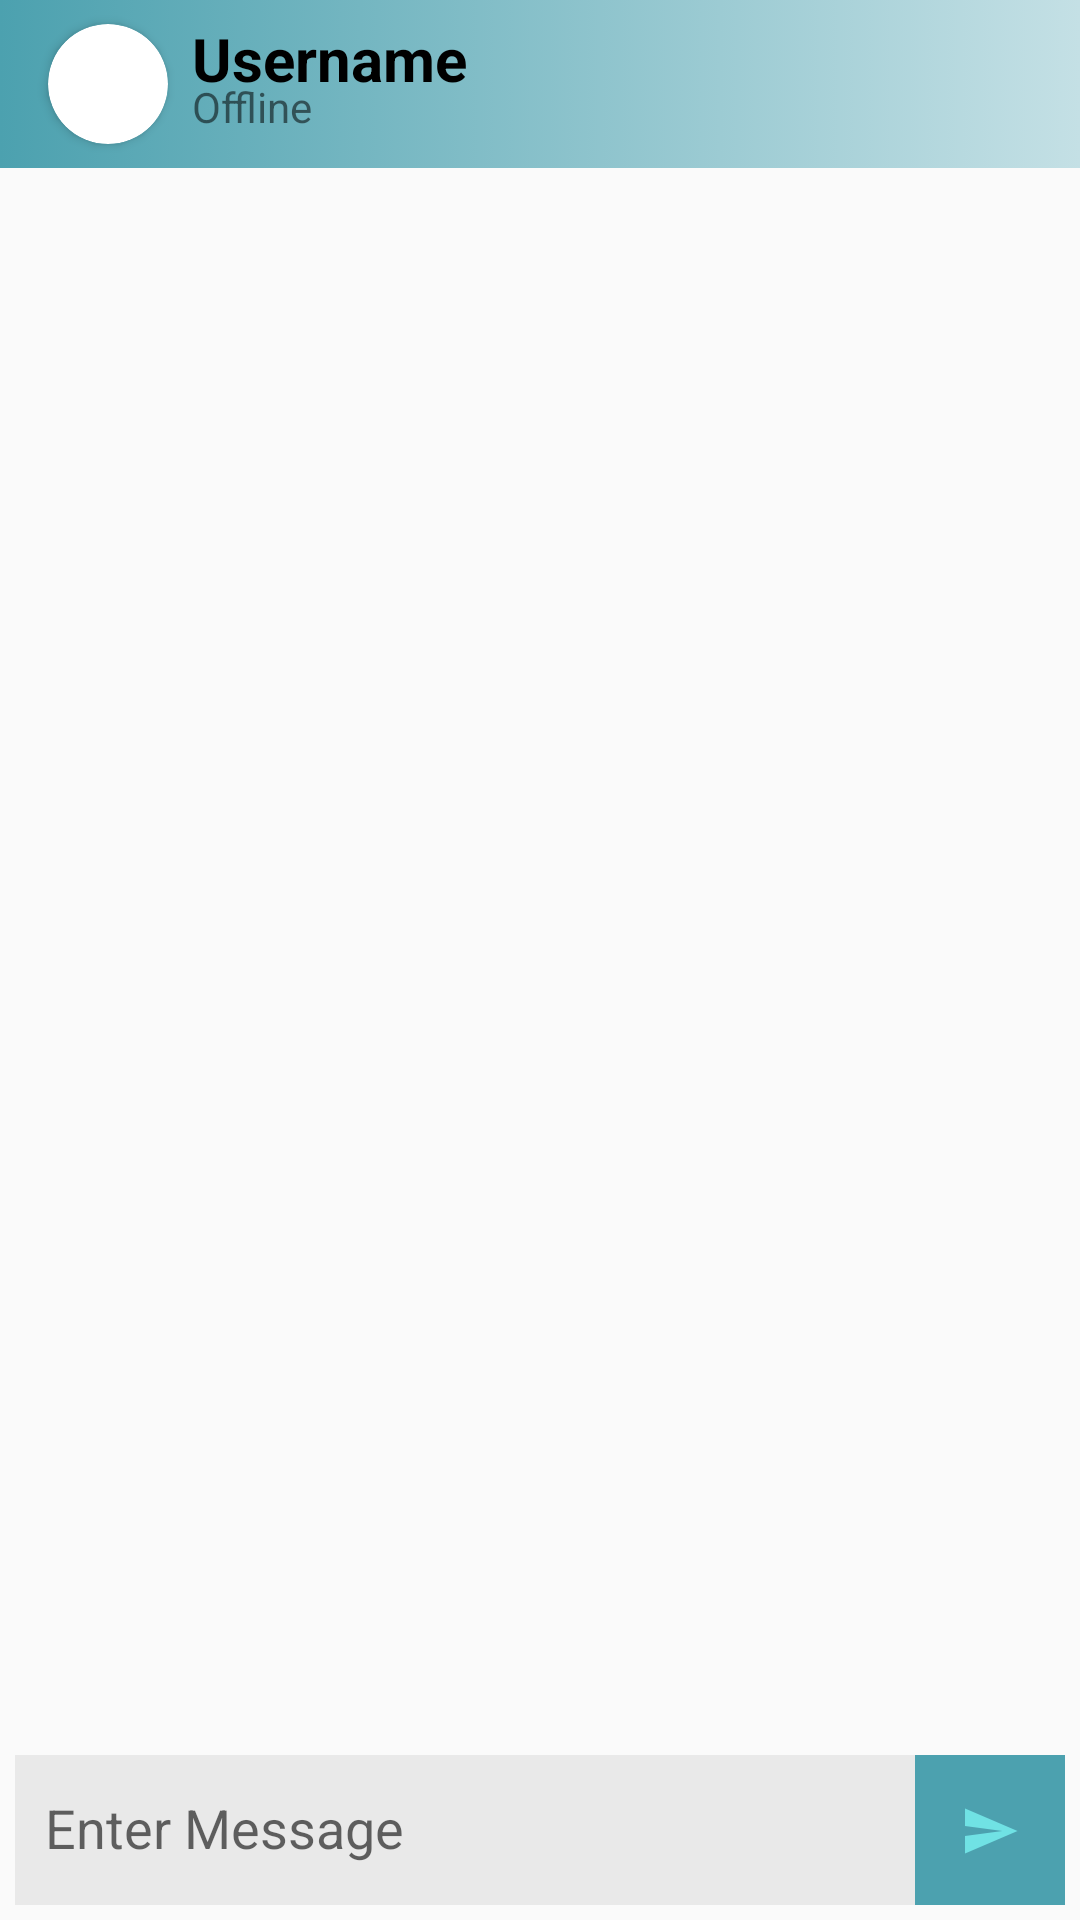

This screen was rendered from an Android layout file. Write that file and the resources it references.
<!-- AndroidManifest.xml: application theme AppTheme -->
<!-- res/layout/activity_message.xml -->
<?xml version="1.0" encoding="utf-8"?>
<androidx.constraintlayout.widget.ConstraintLayout xmlns:android="http://schemas.android.com/apk/res/android"
    xmlns:app="http://schemas.android.com/apk/res-auto"
    xmlns:tools="http://schemas.android.com/tools"
    android:layout_width="match_parent"
    android:layout_height="match_parent"
    tools:context=".MessageActivity">

    <com.google.android.material.appbar.AppBarLayout
        android:id="@+id/appBarLayout"
        android:layout_width="match_parent"
        android:layout_height="wrap_content"
        app:layout_constraintEnd_toEndOf="parent"
        app:layout_constraintStart_toStartOf="parent"
        app:layout_constraintTop_toTopOf="parent">


        <androidx.appcompat.widget.Toolbar
            android:id="@+id/toolbar2"
            android:layout_width="match_parent"
            android:layout_height="wrap_content"
            android:background="@drawable/gradient_color"
            app:layout_constraintEnd_toEndOf="@id/appBarLayout"
            app:layout_constraintHorizontal_bias="1.0"
            app:layout_constraintStart_toStartOf="@id/appBarLayout"
            app:layout_constraintTop_toTopOf="@id/appBarLayout">

            <androidx.cardview.widget.CardView
                android:layout_width="40dp"
                android:layout_height="40dp"
                app:cardCornerRadius="25dp">

                <ImageView
                    android:id="@+id/UserImage"
                    android:layout_width="40dp"
                    android:layout_height="40dp"
                    app:srcCompat="@drawable/ic_profile_icon"
                    tools:ignore="VectorDrawableCompat" />
            </androidx.cardview.widget.CardView>

            <androidx.constraintlayout.widget.ConstraintLayout
                android:id="@+id/toolbar_layout"
                android:layout_width="match_parent"
                android:layout_height="50dp"
                android:layout_marginLeft="20dp"
                android:layout_marginRight="20dp"
                android:background="@drawable/ripple_effect_wb">

                <TextView
                    android:id="@+id/username"
                    android:layout_width="wrap_content"
                    android:layout_height="25dp"
                    android:layout_marginStart="4dp"
                    android:text="Username"
                    android:textColor="#000"
                    android:textSize="20sp"
                    android:textStyle="bold"
                    app:layout_constraintBottom_toBottomOf="@id/toolbar_layout"
                    app:layout_constraintStart_toStartOf="@id/toolbar_layout"
                    app:layout_constraintTop_toTopOf="@id/toolbar_layout"
                    app:layout_constraintVertical_bias="0.12" />

                <TextView
                    android:id="@+id/status"
                    android:layout_width="wrap_content"
                    android:layout_height="wrap_content"
                    android:layout_marginStart="4dp"
                    android:layout_marginBottom="8dp"
                    android:text="Offline"
                    app:layout_constraintBottom_toBottomOf="@+id/toolbar_layout"
                    app:layout_constraintStart_toStartOf="@id/toolbar_layout" />
            </androidx.constraintlayout.widget.ConstraintLayout>


        </androidx.appcompat.widget.Toolbar>

    </com.google.android.material.appbar.AppBarLayout>

    <androidx.constraintlayout.widget.ConstraintLayout
        android:id="@+id/constraintLayout"
        android:layout_width="match_parent"
        android:layout_height="60dp"
        android:padding="5dp"
        app:layout_constraintBottom_toBottomOf="parent"
        app:layout_constraintTop_toBottomOf="@+id/appBarLayout"
        app:layout_constraintVertical_bias="1.0"
        tools:layout_editor_absoluteX="0dp">

        <EditText
            android:id="@+id/textMsg"
            android:layout_width="match_parent"
            android:layout_height="60dp"
            android:layout_marginRight="50dp"
            android:background="#11000000"
            android:ems="10"
            android:hint="Enter Message"
            android:inputType="textLongMessage"
            android:paddingLeft="10dp"
            android:paddingTop="5dp"
            android:paddingRight="5dp"
            android:paddingBottom="5dp"
            app:layout_constraintBottom_toBottomOf="parent"
            app:layout_constraintEnd_toEndOf="parent"
            app:layout_constraintHorizontal_bias="0.0"
            app:layout_constraintStart_toStartOf="parent"
            app:layout_constraintTop_toTopOf="parent"
            app:layout_constraintVertical_bias="0.6" />

        <ImageButton
            android:id="@+id/SendButton"
            android:layout_width="50dp"
            android:layout_height="60dp"
            android:background="@color/AppColor"
            android:padding="0dp"
            android:src="@drawable/ic_send"
            app:layout_constraintBottom_toBottomOf="parent"
            app:layout_constraintEnd_toEndOf="parent"
            app:layout_constraintHorizontal_bias="0"
            app:layout_constraintTop_toTopOf="parent"
            tools:ignore="VectorDrawableCompat" />
    </androidx.constraintlayout.widget.ConstraintLayout>

    <androidx.recyclerview.widget.RecyclerView
        android:id="@+id/message_list"
        android:layout_width="match_parent"
        android:layout_height="match_parent"
        android:layout_marginTop="53dp"
        android:layout_marginBottom="60dp"
        app:layout_constraintEnd_toEndOf="parent"
        app:layout_constraintStart_toStartOf="parent"
        app:layout_constraintTop_toBottomOf="@+id/appBarLayout"
        app:layout_constraintVertical_bias="0" />


</androidx.constraintlayout.widget.ConstraintLayout>
<!-- resources referenced by this layout -->
<resources>
  <color name="AppColor">#4ca1af</color>
  <!-- drawable gradient_color (drawable) -->
  <?xml version="1.0" encoding="utf-8"?>
  <selector xmlns:android="http://schemas.android.com/apk/res/android">
  
      <item>
          <shape>
              <gradient android:angle="180" android:endColor="#4ca1af" android:startColor="#c4e0e5" />
          </shape>
      </item>
  </selector>
  <!-- drawable ic_send (drawable-anydpi) -->
  <vector xmlns:android="http://schemas.android.com/apk/res/android"
      android:width="24dp"
      android:height="24dp"
      android:alpha="0.8"
      android:tint="#78F2F2"
      android:viewportWidth="28.8"
      android:viewportHeight="28.8">
      <group
          android:translateX="2.4"
          android:translateY="2.4">
          <path
              android:fillColor="#FF000000"
              android:pathData="M2.01,21L23,12 2.01,3 2,10l15,2 -15,2z" />
      </group>
  </vector>
  <!-- drawable ripple_effect_wb (drawable) -->
  <?xml version="1.0" encoding="utf-8"?>
  <ripple xmlns:android="http://schemas.android.com/apk/res/android"
      android:color="#11000000">
  
      <item android:id="@android:id/mask">
          <color android:color="@android:color/white" />
      </item>
  
  
  </ripple>
  <style name="AppTheme" parent="Theme.AppCompat.Light.NoActionBar">
          
          <item name="colorPrimary">@color/colorPrimary</item>
          <item name="colorPrimaryDark">@color/AppColor</item>
          <item name="colorAccent">@color/colorAccent</item>
          
  
          <item name="android:windowContentTransitions">true</item>
      </style>
  <color name="colorPrimary">#6200EE</color>
  <color name="colorAccent">#03DAC5</color>
</resources>
